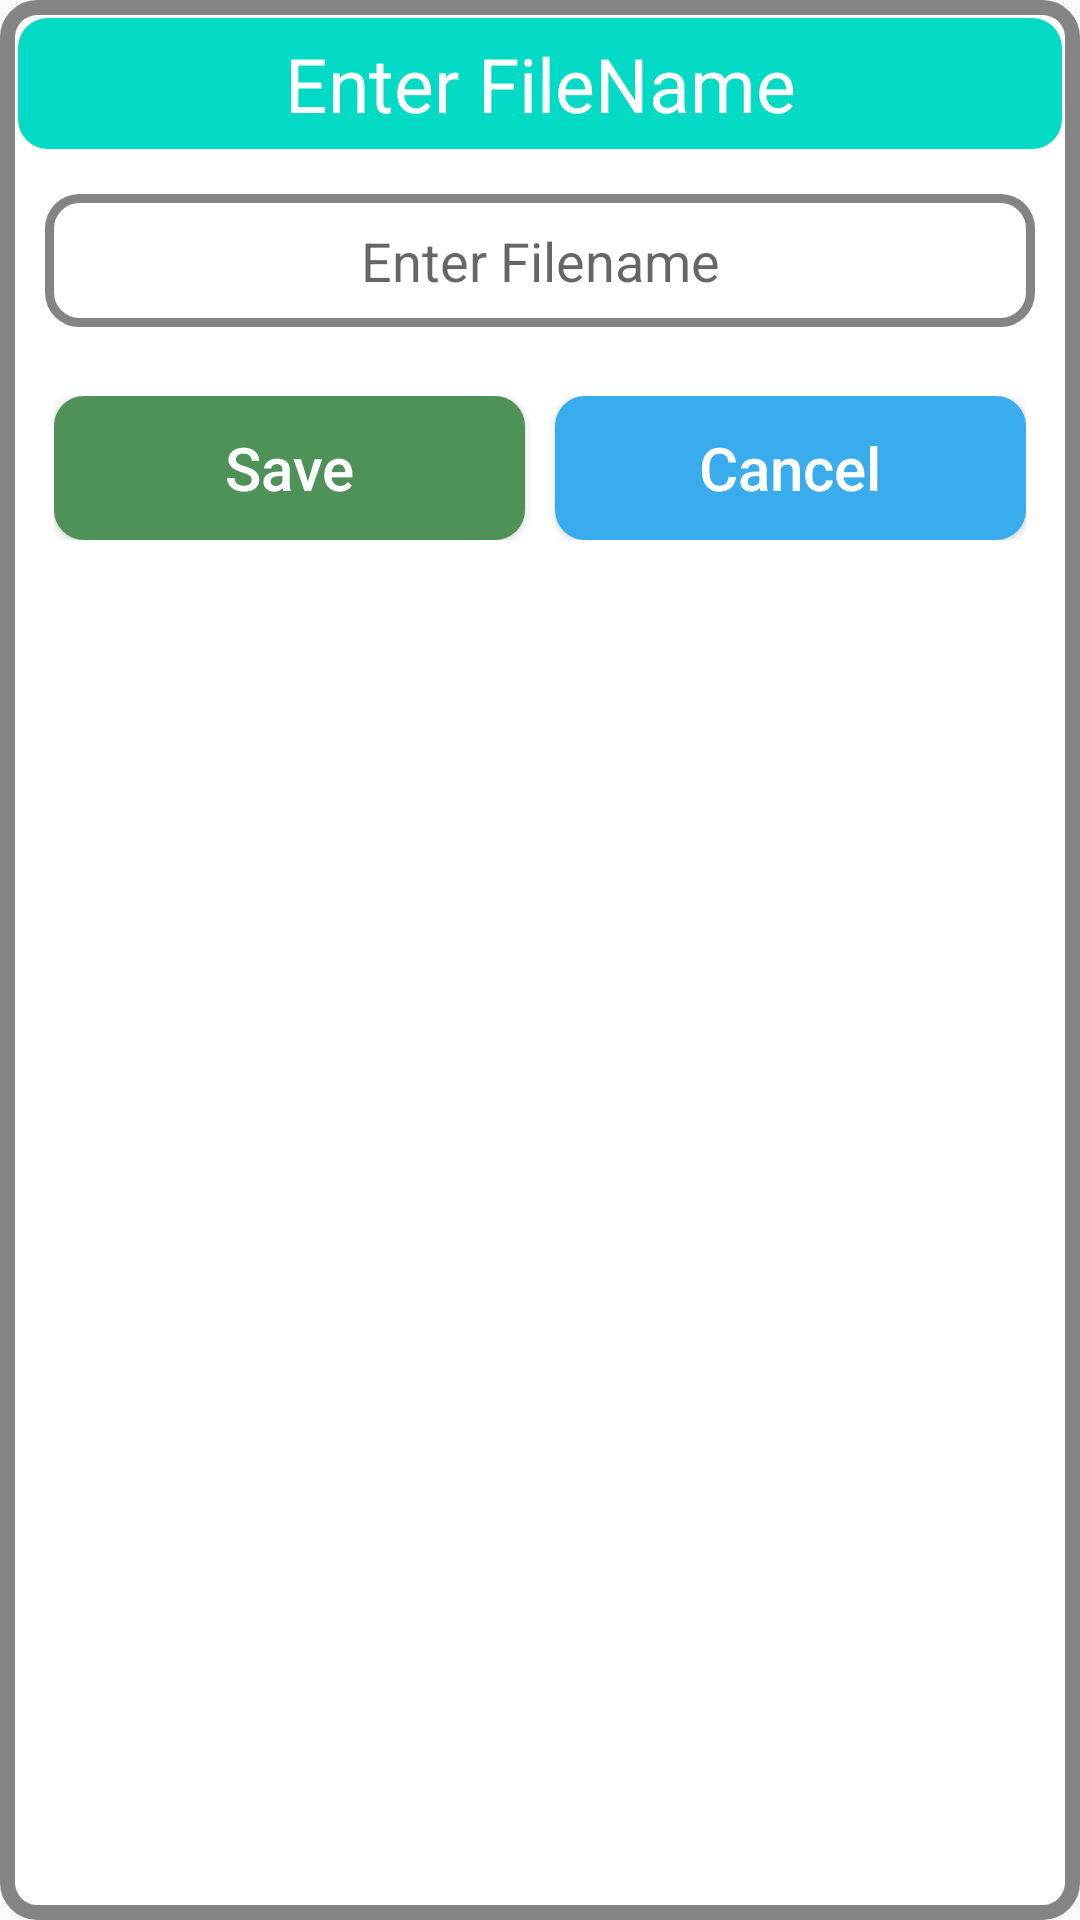

Write the Android layout XML for this screen, with the resource values it uses.
<!-- AndroidManifest.xml: application theme AppTheme -->
<!-- res/layout/enter_filename.xml -->
<?xml version="1.0" encoding="utf-8"?>

<RelativeLayout xmlns:android="http://schemas.android.com/apk/res/android"
    android:layout_width="fill_parent"
    android:layout_height="wrap_content"
    android:orientation="vertical"
    android:background="@drawable/dialog_background">
    <RelativeLayout
        android:layout_width="wrap_content"
        android:layout_height="wrap_content">
        <TextView
            android:id="@+id/title"
            android:layout_width="match_parent"
            android:layout_height="wrap_content"
            android:text="Enter FileName"
            android:gravity="center"
            android:textSize="25sp"
            android:background="@drawable/title_background"
            android:textColor="#ffffff"
            android:padding="5dp"
            android:layout_marginTop="6dp"
            android:layout_marginLeft="6dp"
            android:layout_marginRight="6dp"
            />
        <EditText
            android:id="@+id/edtfilename"
            android:layout_width="match_parent"
            android:layout_height="wrap_content"
            android:background="@drawable/edittext_background"
            android:hint="Enter Filename"
            android:gravity="center"
            android:padding="10dp"
            android:layout_margin="15dp"
            android:maxLength="50"
            android:layout_below="@+id/title"
            />
        <LinearLayout
            android:layout_width="match_parent"
            android:layout_height="wrap_content"
            android:layout_below="@+id/edtfilename"
            android:layout_marginLeft="10dip"
            android:layout_marginRight="10dip"
            android:layout_marginBottom="10dip"
            android:padding="8dip">
            <Button
                android:id="@+id/btn_save"
                android:layout_width="match_parent"
                android:layout_height="wrap_content"
                android:text="Save"
                android:layout_weight="2"
                android:background="@drawable/ok_button"
                android:textSize="20sp"
                android:textAllCaps="false"
                android:textColor="#ffffff"
                android:layout_marginRight="5dip"
                />
            <Button
                android:id="@+id/btn_cancel"
                android:layout_width="match_parent"
                android:layout_height="wrap_content"
                android:text="Cancel"
                android:layout_weight="2"
                android:textSize="20sp"
                android:textAllCaps="false"
                android:textColor="#ffffff"
                android:background="@drawable/cancel_button"
                android:layout_marginLeft="5dip"
                />
        </LinearLayout>
    </RelativeLayout>
</RelativeLayout>
<!-- resources referenced by this layout -->
<resources>
  <!-- drawable cancel_button (drawable) -->
  <?xml version="1.0" encoding="utf-8"?>
  
  <shape xmlns:android="http://schemas.android.com/apk/res/android">
      <corners android:radius="10dp" />
      <solid android:color="#38acec"></solid>
  </shape>
  <!-- drawable dialog_background (drawable) -->
  <?xml version="1.0" encoding="utf-8"?>
  
  <shape xmlns:android="http://schemas.android.com/apk/res/android">
      <corners android:radius="10dp" />
      <stroke android:width="5dp" android:color="#848484"></stroke>
      <solid android:color="#ffffff"></solid>
  </shape>
  <!-- drawable edittext_background (drawable) -->
  <?xml version="1.0" encoding="utf-8"?>
  
      <shape xmlns:android="http://schemas.android.com/apk/res/android">
          <corners android:radius="10dp" />
          <stroke android:width="3dp" android:color="#848484"></stroke>
      </shape>
  <!-- drawable ok_button (drawable) -->
  <?xml version="1.0" encoding="utf-8"?>
  
  <shape xmlns:android="http://schemas.android.com/apk/res/android">
      <corners android:radius="10dp" />
      <solid android:color="#4e9258"></solid>
  </shape>
  <!-- drawable title_background (drawable) -->
  <?xml version="1.0" encoding="utf-8"?>
  
  <shape xmlns:android="http://schemas.android.com/apk/res/android">
      <corners android:radius="10dp" />
      <solid android:color="@color/colorAccent"></solid>
  </shape>
  <style name="AppTheme" parent="Theme.AppCompat.Light.DarkActionBar">
          
          <item name="colorPrimary">#ffcccc</item>
          <item name="colorPrimaryDark">@color/colorPrimary</item>
          <item name="colorAccent">@color/colorAccent</item>
      </style>
  <!-- not gathered from this repository: default colours our renderer supplied (Android Studio template values) -->
  <color name="colorPrimary">#FF6200EE</color>
  <color name="colorAccent">#FF03DAC5</color>
</resources>
